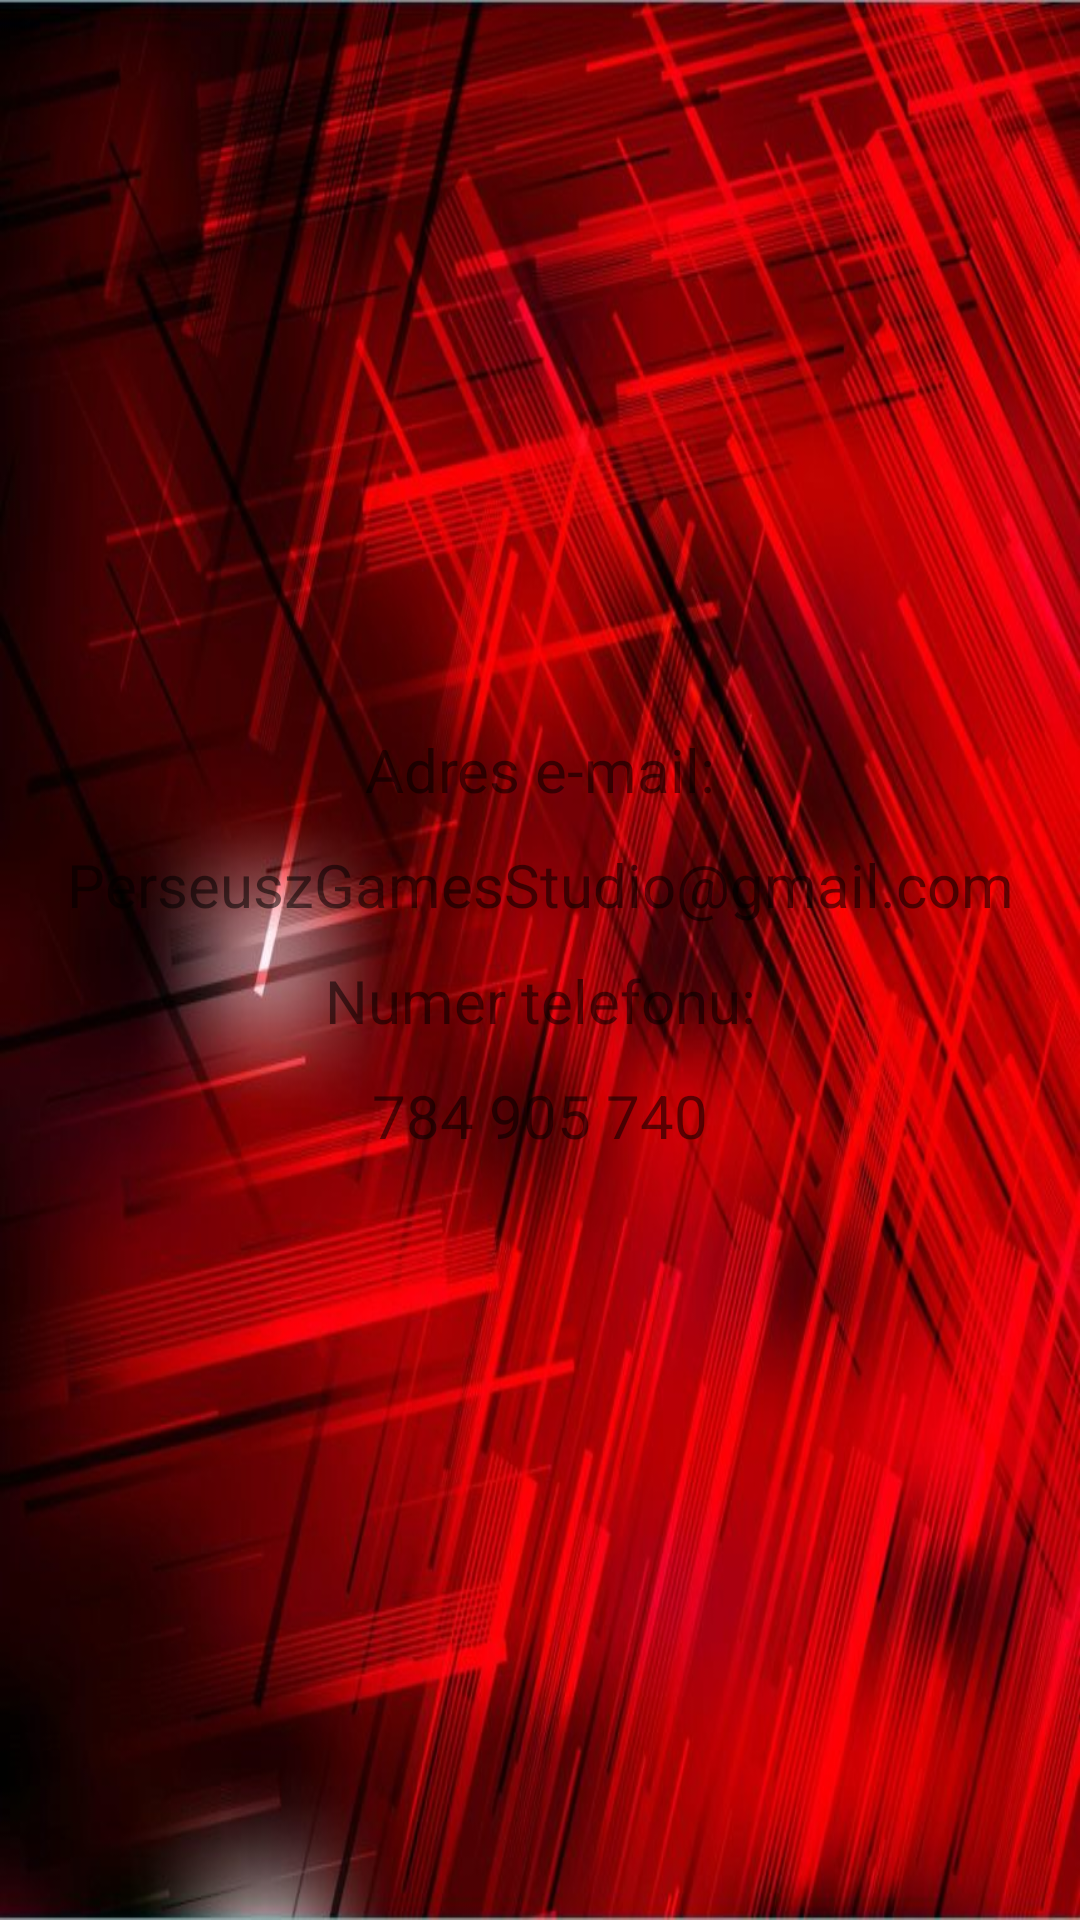

Produce the Android XML layout that renders to this screen, including the resource entries it uses.
<!-- AndroidManifest.xml: application theme Theme.ObslugaKlienta -->
<!-- res/layout/fragment_services.xml -->
<?xml version="1.0" encoding="utf-8"?>
<androidx.constraintlayout.widget.ConstraintLayout xmlns:android="http://schemas.android.com/apk/res/android"
    xmlns:app="http://schemas.android.com/apk/res-auto"
    xmlns:tools="http://schemas.android.com/tools"
    android:layout_width="match_parent"
    android:layout_height="match_parent"
    android:background="@drawable/background_service"
    tools:context=".ui.reports.ReportsFragment">

    <LinearLayout
        android:id="@+id/text_services"
        android:layout_width="match_parent"
        android:layout_height="wrap_content"
        android:padding="10dp"
        android:orientation="vertical"
        android:layout_marginStart="8dp"
        android:background="@drawable/password_background"
        android:layout_marginEnd="8dp"
        app:layout_constraintBottom_toBottomOf="parent"
        app:layout_constraintEnd_toEndOf="parent"
        app:layout_constraintStart_toStartOf="parent"
        app:layout_constraintTop_toTopOf="parent">

        <TextView
            android:layout_width="match_parent"
            android:layout_height="wrap_content"
            android:gravity="center"
            android:textSize="20sp"
            android:text="@string/EmailText"/>

        <FrameLayout
            android:layout_width="match_parent"
            android:layout_height="50dp">



            <ImageButton
                android:layout_width="wrap_content"
                android:layout_height="60dp"
                android:contentDescription="@string/null1"
                android:id="@+id/email_button"
                android:background="@drawable/password_background"/>

            <TextView
                android:layout_width="match_parent"
                android:layout_height="50dp"
                android:gravity="center"
                android:id="@+id/email_adres"
                android:textSize="20sp"
                android:text="@string/Email"/>
        </FrameLayout>

        <TextView
            android:layout_width="match_parent"
            android:layout_height="wrap_content"
            android:gravity="center"
            android:textSize="20sp"
            android:text="@string/PhoneText"/>

        <FrameLayout
            android:layout_width="match_parent"
            android:layout_height="50dp">



            <ImageButton
                android:layout_width="wrap_content"
                android:layout_height="60dp"
                android:id="@+id/phone_button"
                android:contentDescription="@string/null1"
                android:background="@drawable/password_background"/>

            <TextView
                android:layout_width="match_parent"
                android:layout_height="50dp"
                android:gravity="center"
                android:textSize="20sp"
                android:id="@+id/phone_number"
                android:text="@string/phoneNumber"/>
        </FrameLayout>

    </LinearLayout>
</androidx.constraintlayout.widget.ConstraintLayout>
<!-- resources referenced by this layout -->
<resources>
  <!-- drawable background_service: jpg bitmap (drawable, 122793 bytes) -->
  <string name="Email">PerseuszGamesStudio@gmail.com</string>
  <string name="EmailText">Adres e-mail:</string>
  <string name="PhoneText">Numer telefonu:</string>
  <string name="null1">\" \"</string>
  <string name="phoneNumber">784 905 740</string>
  <style name="Theme.ObslugaKlienta" parent="Theme.MaterialComponents.DayNight.DarkActionBar">
          
          <item name="colorPrimary">#420000</item>
          <item name="colorPrimaryVariant">#420000</item>
          <item name="colorOnPrimary">@color/white</item>
          
          <item name="colorSecondary">@color/teal_200</item>
          <item name="colorSecondaryVariant">@color/teal_700</item>
          <item name="colorOnSecondary">@color/black</item>
          
          <item name="android:statusBarColor" tools:targetApi="l">?attr/colorPrimaryVariant</item>
          
      </style>
  <color name="white">#FFFFFFFF</color>
  <color name="teal_200">#FF03DAC5</color>
  <color name="teal_700">#FF018786</color>
  <color name="black">#FF000000</color>
</resources>
